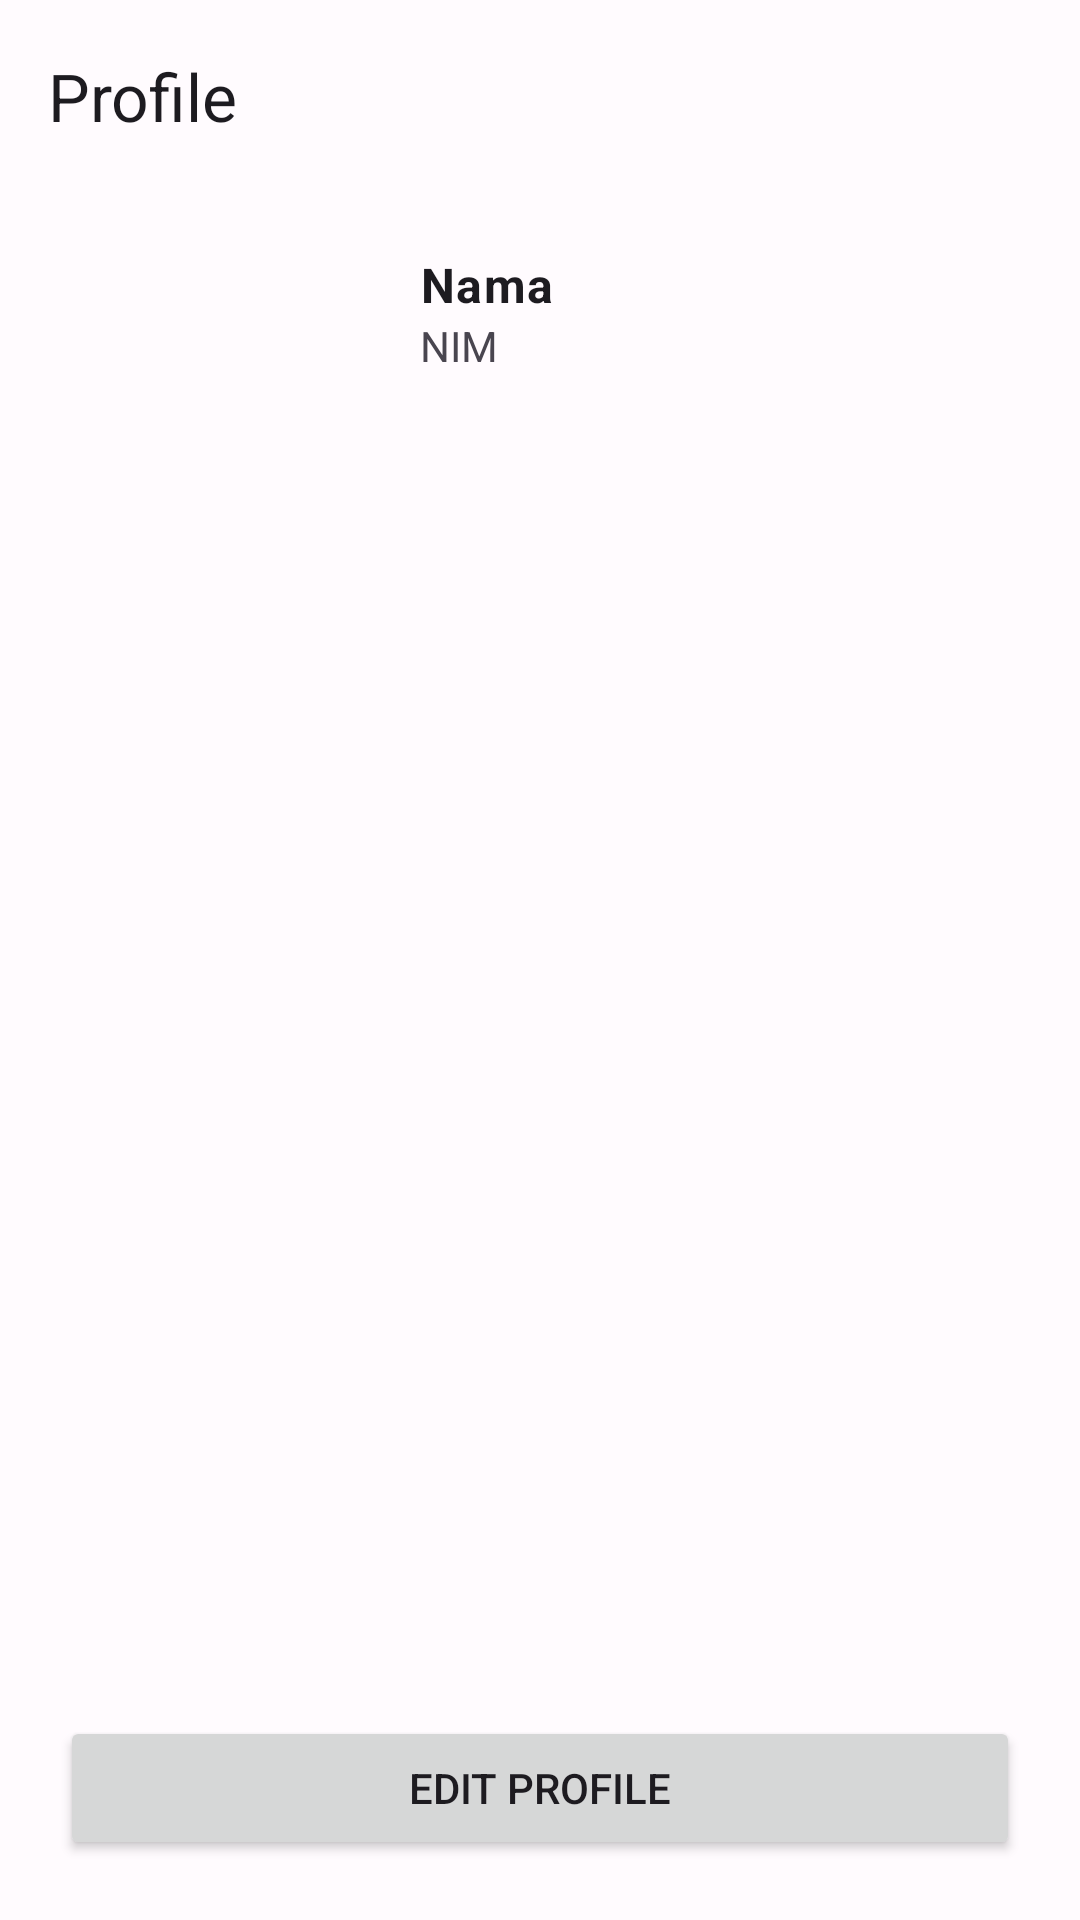

Android layout source for this screen:
<!-- AndroidManifest.xml: application theme Theme.ReservasiKelas -->
<!-- res/layout/activity_profile_dosen.xml -->
<?xml version="1.0" encoding="utf-8"?>
<androidx.constraintlayout.widget.ConstraintLayout xmlns:android="http://schemas.android.com/apk/res/android"
    xmlns:app="http://schemas.android.com/apk/res-auto"
    xmlns:tools="http://schemas.android.com/tools"
    android:layout_width="match_parent"
    android:layout_height="match_parent"
    tools:context=".view.ui.mahasiswa.ProfileMahasiswaActivity">

    <com.google.android.material.appbar.MaterialToolbar
        android:id="@+id/toolbar"
        android:layout_width="match_parent"
        android:layout_height="wrap_content"
        app:layout_constraintEnd_toEndOf="parent"
        app:layout_constraintStart_toStartOf="parent"
        app:layout_constraintTop_toTopOf="parent"
        app:navigationIcon="@drawable/ic_baseline_arrow_back_24"
        app:title="@string/title_profile" />

    <ImageView
        android:id="@+id/imgProfile"
        android:layout_width="@dimen/dimen_100dp"
        android:layout_height="@dimen/dimen_100dp"
        android:layout_margin="@dimen/dimen_20dp"
        android:contentDescription="@string/app_name"
        android:src="@drawable/ic_launcher_background"
        app:layout_constraintStart_toStartOf="parent"
        app:layout_constraintTop_toBottomOf="@id/toolbar" />

    <TextView
        android:id="@+id/namaTextView"
        style="@style/TextAppearance.Material3.BodyLarge"
        android:layout_width="wrap_content"
        android:layout_height="wrap_content"
        android:layout_marginStart="@dimen/dimen_20dp"
        android:text="@string/title_nama"
        android:textStyle="bold"
        app:layout_constraintStart_toEndOf="@id/imgProfile"
        app:layout_constraintTop_toTopOf="@id/imgProfile" />

    <TextView
        android:id="@+id/nidnTextView"
        android:layout_width="wrap_content"
        android:layout_height="wrap_content"
        android:text="@string/title_nim"
        app:layout_constraintStart_toStartOf="@id/namaTextView"
        app:layout_constraintTop_toBottomOf="@id/namaTextView" />

    <Button
        android:id="@+id/btnEditProfile"
        android:layout_width="match_parent"
        android:layout_height="wrap_content"
        android:layout_margin="@dimen/dimen_20dp"
        android:text="@string/title_edit_profile"
        app:layout_constraintBottom_toBottomOf="parent"
        app:layout_constraintEnd_toEndOf="parent"
        app:layout_constraintStart_toStartOf="parent" />

</androidx.constraintlayout.widget.ConstraintLayout>
<!-- resources referenced by this layout -->
<resources>
  <dimen name="dimen_100dp">100dp</dimen>
  <dimen name="dimen_20dp">20dp</dimen>
  <string name="app_name">Reservasi Kelas</string>
  <string name="title_edit_profile">Edit Profile</string>
  <string name="title_nama">Nama</string>
  <string name="title_nim">NIM</string>
  <string name="title_profile">Profile</string>
  <color name="md_theme_light_surface">#FFFBFE</color>
  <color name="md_theme_light_primary">#6750A4</color>
  <color name="md_theme_light_onPrimary">#FFFFFF</color>
  <color name="md_theme_light_primaryContainer">#EADDFF</color>
  <color name="md_theme_light_onPrimaryContainer">#22005D</color>
  <color name="md_theme_light_secondary">#625B71</color>
  <color name="md_theme_light_onSecondary">#FFFFFF</color>
  <color name="md_theme_light_secondaryContainer">#E8DEF8</color>
  <color name="md_theme_light_onSecondaryContainer">#1D192B</color>
  <color name="md_theme_light_tertiary">#7D5260</color>
  <color name="md_theme_light_onTertiary">#FFFFFF</color>
  <color name="md_theme_light_tertiaryContainer">#FFD8E4</color>
  <color name="md_theme_light_onTertiaryContainer">#31111D</color>
  <color name="md_theme_light_error">#B3261E</color>
  <color name="md_theme_light_errorContainer">#F9DEDC</color>
  <color name="md_theme_light_onError">#FFFFFF</color>
  <color name="md_theme_light_onErrorContainer">#410E0B</color>
  <color name="md_theme_light_background">#FFFBFE</color>
  <color name="md_theme_light_onBackground">#1C1B1E</color>
  <color name="md_theme_light_onSurface">#1C1B1E</color>
  <color name="md_theme_light_surfaceVariant">#E7E0EC</color>
  <color name="md_theme_light_onSurfaceVariant">#49454F</color>
  <color name="md_theme_light_outline">#79747E</color>
  <color name="md_theme_light_inverseOnSurface">#F4EFF4</color>
  <color name="md_theme_light_inverseSurface">#313033</color>
  <color name="md_theme_light_primaryInverse">#D0BCFF</color>
</resources>
